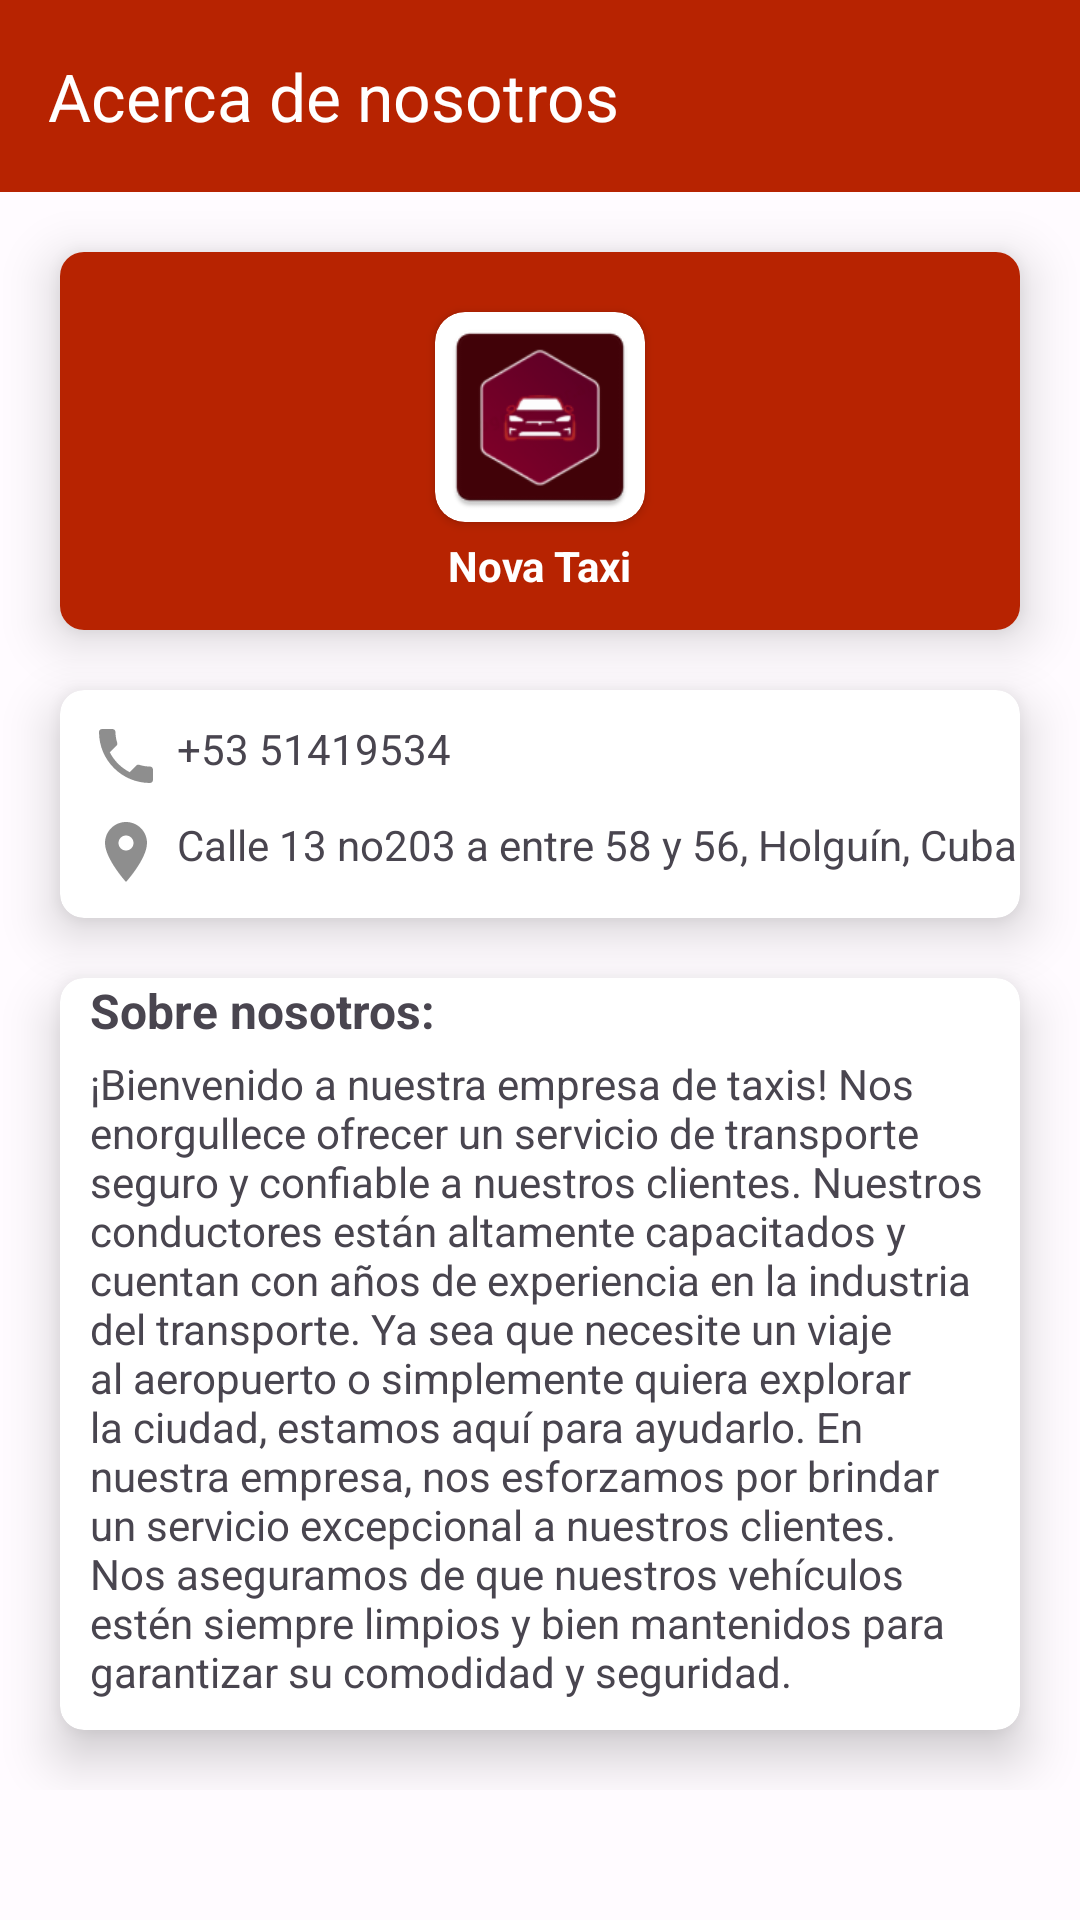

Here is an Android app screen rendered from its layout file. Give the layout XML and the strings, colors and styles it references.
<!-- AndroidManifest.xml: application theme AppTheme -->
<!-- res/layout/activity_about_us.xml -->
<?xml version="1.0" encoding="utf-8"?>
<androidx.constraintlayout.widget.ConstraintLayout xmlns:android="http://schemas.android.com/apk/res/android"
    xmlns:app="http://schemas.android.com/apk/res-auto"
    xmlns:tools="http://schemas.android.com/tools"
    android:layout_width="match_parent"
    android:layout_height="match_parent"
    tools:context=".ActivityAboutUs">

    
    <com.google.android.material.appbar.AppBarLayout
        android:id="@+id/AAU_AppBar"
        android:layout_width="match_parent"
        android:layout_height="wrap_content"
        android:fitsSystemWindows="true"
        app:layout_constraintStart_toStartOf="parent"
        app:layout_constraintTop_toTopOf="parent">

        <androidx.appcompat.widget.Toolbar
            android:id="@+id/toolbar"
            android:layout_width="match_parent"
            android:layout_height="wrap_content"
            android:theme="@style/ToolbarIcons"
            android:background="?attr/colorPrimary"
            android:fitsSystemWindows="true"
            app:title="@string/acerca_de_nosotros"
            app:titleTextColor="?attr/colorOnPrimary">

        </androidx.appcompat.widget.Toolbar>
    </com.google.android.material.appbar.AppBarLayout>


    
    <ScrollView
        android:layout_width="match_parent"
        android:layout_height="0sp"
        app:layout_constraintStart_toStartOf="parent"
        app:layout_constraintTop_toBottomOf="@+id/AAU_AppBar"
        app:layout_constraintBottom_toBottomOf="parent">

        <LinearLayout
            android:layout_width="match_parent"
            android:layout_height="wrap_content"
            android:orientation="vertical">

            
            <androidx.cardview.widget.CardView
                android:id="@+id/AAU_CV_Logo"
                android:layout_width="match_parent"
                android:layout_height="wrap_content"
                android:layout_marginStart="20sp"
                android:layout_marginTop="20sp"
                android:layout_marginEnd="20sp"
                android:elevation="@dimen/card_my_elevation"
                android:translationZ="@dimen/card_my_elevation"
                app:cardCornerRadius="8sp"
                app:layout_constraintStart_toStartOf="parent">

                <androidx.constraintlayout.widget.ConstraintLayout
                    android:layout_width="match_parent"
                    android:layout_height="match_parent"
                    android:background="?attr/colorPrimary">

                    <androidx.cardview.widget.CardView
                        android:id="@+id/AAU_CV_Logo_picture"
                        android:layout_width="wrap_content"
                        android:layout_height="wrap_content"
                        android:layout_marginTop="20sp"
                        app:cardCornerRadius="10sp"
                        app:layout_constraintEnd_toEndOf="parent"
                        app:layout_constraintStart_toStartOf="parent"
                        app:layout_constraintTop_toTopOf="parent">


                        <androidx.appcompat.widget.AppCompatImageView
                            android:id="@+id/AL_IV_LogoCompany"
                            android:layout_width="70dp"
                            android:layout_height="70dp"
                            android:src="@mipmap/ic_launcher"
                            android:translationZ="5dp"
                            app:layout_constraintEnd_toEndOf="parent"
                            app:layout_constraintStart_toStartOf="parent"
                            app:layout_constraintTop_toTopOf="parent" />

                    </androidx.cardview.widget.CardView>


                    <TextView
                        android:id="@+id/AAU_nombre_empresa"
                        android:layout_width="wrap_content"
                        android:layout_height="wrap_content"
                        android:layout_marginTop="5sp"
                        android:text="@string/nova_taxi"
                        android:textColor="?attr/colorOnPrimary"
                        android:textStyle="bold"
                        app:layout_constraintEnd_toEndOf="parent"
                        app:layout_constraintStart_toStartOf="parent"
                        app:layout_constraintTop_toBottomOf="@id/AAU_CV_Logo_picture"
                        android:layout_marginBottom="12dp"
                        app:layout_constraintBottom_toBottomOf="parent"/>


                </androidx.constraintlayout.widget.ConstraintLayout>

            </androidx.cardview.widget.CardView>

            
            <androidx.cardview.widget.CardView
                android:id="@+id/AAU_CV_Info"
                android:layout_width="match_parent"
                android:layout_height="wrap_content"
                android:layout_marginStart="20sp"
                android:layout_marginTop="20sp"
                android:layout_marginEnd="20sp"
                android:elevation="@dimen/card_my_elevation"
                android:translationZ="@dimen/card_my_elevation"
                app:cardCornerRadius="8sp">

                <LinearLayout
                    android:layout_width="match_parent"
                    android:layout_height="wrap_content"
                    android:orientation="vertical">

                    
                    <LinearLayout
                        android:layout_width="match_parent"
                        android:layout_height="wrap_content"
                        android:layout_marginStart="10sp"
                        android:layout_marginTop="10sp"
                        android:orientation="horizontal"
                        tools:ignore="UseCompoundDrawables">

                        <ImageView
                            android:layout_width="24sp"
                            android:layout_height="24sp"
                            android:importantForAccessibility="no"
                            android:src="@drawable/baseline_local_phone_24" />

                        <TextView
                            android:layout_width="wrap_content"
                            android:layout_height="24sp"
                            android:layout_marginStart="5sp"
                            android:text="@string/numero_telefono" />


                    </LinearLayout>


                    
                    <LinearLayout
                        android:layout_width="match_parent"
                        android:layout_height="wrap_content"
                        android:layout_marginStart="10sp"
                        android:layout_marginTop="8sp"
                        android:layout_marginBottom="10sp"
                        android:orientation="horizontal"
                        tools:ignore="UseCompoundDrawables">

                        <ImageView
                            android:layout_width="24sp"
                            android:layout_height="24sp"
                            android:importantForAccessibility="no"
                            android:src="@drawable/baseline_location_on_24" />

                        <TextView
                            android:layout_width="wrap_content"
                            android:layout_height="wrap_content"
                            android:layout_marginStart="5sp"
                            android:text="@string/direccion_empresa" />

                    </LinearLayout>


                </LinearLayout>


            </androidx.cardview.widget.CardView>

            
            <androidx.cardview.widget.CardView
                android:id="@+id/AAU_CV_AU"
                android:layout_width="match_parent"
                android:layout_height="wrap_content"
                android:layout_marginStart="20sp"
                android:layout_marginTop="20sp"
                android:layout_marginEnd="20sp"
                android:layout_marginBottom="20sp"
                android:elevation="@dimen/card_my_elevation"
                android:translationZ="@dimen/card_my_elevation"
                app:cardCornerRadius="8sp">

                <LinearLayout
                    android:layout_width="match_parent"
                    android:layout_height="match_parent"
                    android:orientation="vertical">

                    <TextView
                        android:layout_width="wrap_content"
                        android:layout_height="wrap_content"
                        android:layout_marginStart="10sp"
                        android:text="@string/sobre_nosotros"
                        android:textSize="16sp"
                        android:textStyle="bold" />

                    <TextView
                        android:layout_width="wrap_content"
                        android:layout_height="wrap_content"
                        android:layout_marginStart="10sp"
                        android:layout_marginEnd="10sp"
                        android:layout_marginTop="4sp"
                        android:layout_marginBottom="10sp"
                        android:text="@string/sobre_nosotros_desc" />

                </LinearLayout>


            </androidx.cardview.widget.CardView>


        </LinearLayout>

    </ScrollView>


</androidx.constraintlayout.widget.ConstraintLayout>
<!-- resources referenced by this layout -->
<resources>
  <dimen name="card_my_elevation">8dp</dimen>
  <!-- drawable baseline_local_phone_24 (drawable) -->
  <vector android:height="24dp" android:tint="#801E1E1E"
      android:viewportHeight="24" android:viewportWidth="24"
      android:width="24dp" xmlns:android="http://schemas.android.com/apk/res/android">
      <path android:fillColor="@android:color/white" android:pathData="M6.62,10.79c1.44,2.83 3.76,5.14 6.59,6.59l2.2,-2.2c0.27,-0.27 0.67,-0.36 1.02,-0.24 1.12,0.37 2.33,0.57 3.57,0.57 0.55,0 1,0.45 1,1V20c0,0.55 -0.45,1 -1,1 -9.39,0 -17,-7.61 -17,-17 0,-0.55 0.45,-1 1,-1h3.5c0.55,0 1,0.45 1,1 0,1.25 0.2,2.45 0.57,3.57 0.11,0.35 0.03,0.74 -0.25,1.02l-2.2,2.2z"/>
  </vector>
  <!-- drawable baseline_location_on_24 (drawable) -->
  <vector android:height="24dp" android:tint="#801E1E1E"
      android:viewportHeight="24" android:viewportWidth="24"
      android:width="24dp" xmlns:android="http://schemas.android.com/apk/res/android">
      <path android:fillColor="@android:color/white" android:pathData="M12,2C8.13,2 5,5.13 5,9c0,5.25 7,13 7,13s7,-7.75 7,-13c0,-3.87 -3.13,-7 -7,-7zM12,11.5c-1.38,0 -2.5,-1.12 -2.5,-2.5s1.12,-2.5 2.5,-2.5 2.5,1.12 2.5,2.5 -1.12,2.5 -2.5,2.5z"/>
  </vector>
  <string name="acerca_de_nosotros">Acerca de nosotros</string>
  <string name="direccion_empresa">Calle 13 no203 a entre 58 y 56, Holguín, Cuba</string>
  <string name="nova_taxi">Nova Taxi</string>
  <string name="numero_telefono">+53 51419534</string>
  <string name="sobre_nosotros">Sobre nosotros:</string>
  <string name="sobre_nosotros_desc">¡Bienvenido a nuestra empresa de taxis! Nos enorgullece ofrecer un servicio de transporte seguro y confiable a nuestros clientes. Nuestros conductores están altamente capacitados y cuentan con años de experiencia en la industria del transporte. Ya sea que necesite un viaje al aeropuerto o simplemente quiera explorar la ciudad, estamos aquí para ayudarlo. En nuestra empresa, nos esforzamos por brindar un servicio excepcional a nuestros clientes. Nos aseguramos de que nuestros vehículos estén siempre limpios y bien mantenidos para garantizar su comodidad y seguridad.</string>
  <style name="ToolbarIcons" parent="ThemeOverlay.AppCompat.ActionBar">
          <item name="colorControlNormal">?attr/colorOnPrimary</item>
      </style>
  <color name="md_theme_light_primary">#B72301</color>
  <color name="md_theme_light_onPrimary">#FFFFFF</color>
  <color name="md_theme_light_primaryContainer">#FFDAD3</color>
  <color name="md_theme_light_onPrimaryContainer">#3D0600</color>
  <color name="md_theme_light_secondary">#BE0036</color>
  <color name="md_theme_light_onSecondary">#FFFFFF</color>
  <color name="md_theme_light_secondaryContainer">#FFDADA</color>
  <color name="md_theme_light_onSecondaryContainer">#40000C</color>
  <color name="md_theme_light_tertiary">#AE2954</color>
  <color name="md_theme_light_onTertiary">#FFFFFF</color>
  <color name="md_theme_light_tertiaryContainer">#FFD9DF</color>
  <color name="md_theme_light_onTertiaryContainer">#3F0017</color>
  <color name="md_theme_light_error">#BA1A1A</color>
  <color name="md_theme_light_errorContainer">#FFDAD6</color>
  <color name="md_theme_light_onError">#FFFFFF</color>
  <color name="md_theme_light_onErrorContainer">#410002</color>
  <color name="md_theme_light_background">#FFFBFF</color>
  <color name="md_theme_light_onBackground">#201A19</color>
  <color name="md_theme_light_surface">#FFFBFF</color>
  <color name="md_theme_light_onSurface">#201A19</color>
  <color name="md_theme_light_surfaceVariant">#F5DDD8</color>
  <color name="md_theme_light_onSurfaceVariant">#534340</color>
  <color name="md_theme_light_outline">#85736F</color>
  <color name="md_theme_light_inverseOnSurface">#FBEEEB</color>
  <color name="md_theme_light_inverseSurface">#362F2D</color>
  <color name="md_theme_light_inversePrimary">#FFB4A4</color>
</resources>
